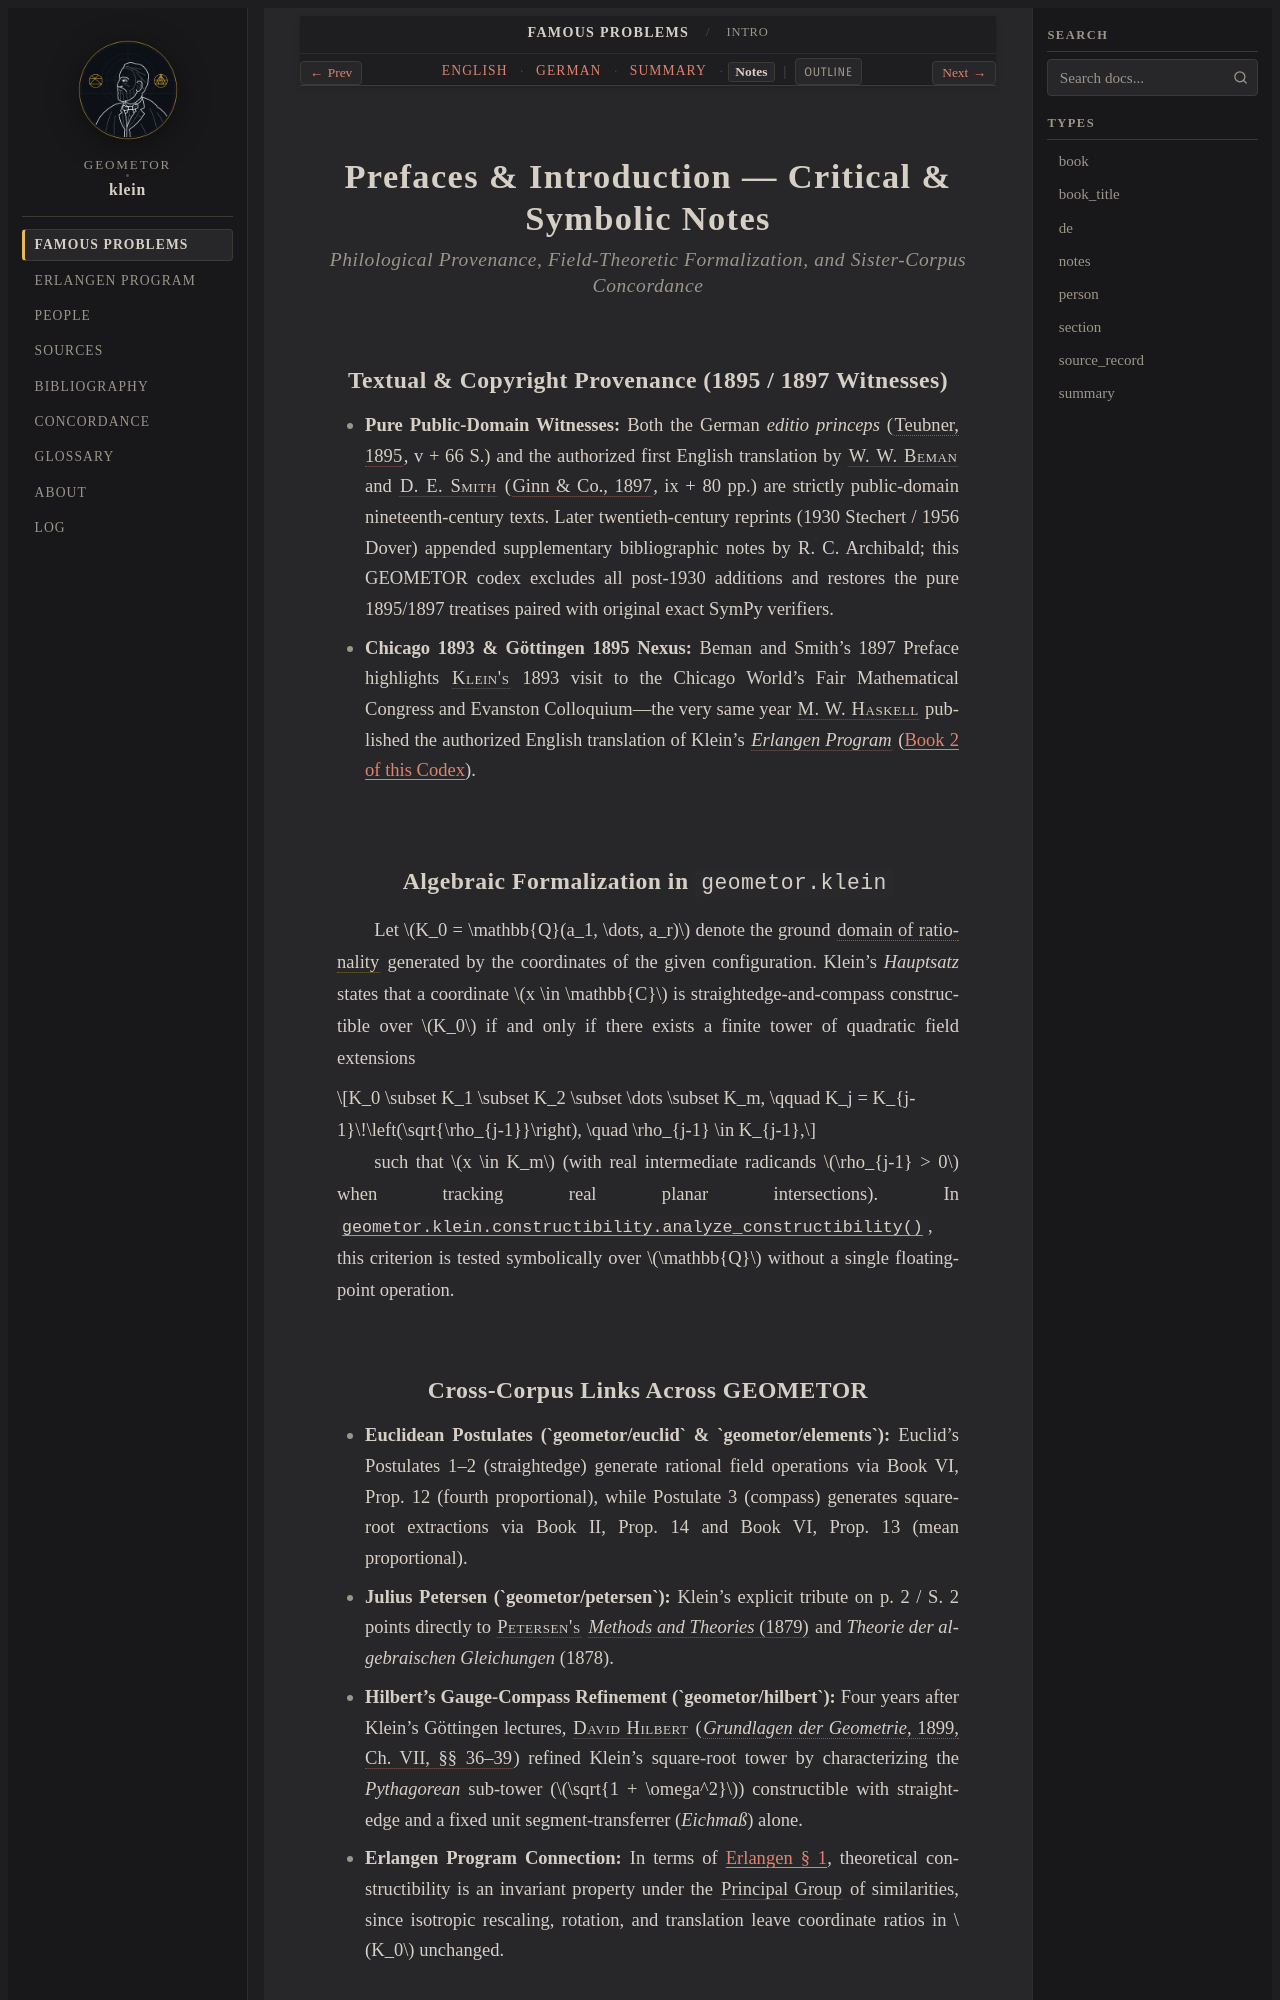

repository: geometor/klein · page: famous_problems/intro/notes.html · generator: sphinx

:type: notes
:title: Prefaces & Introduction — Critical & Symbolic Notes
:layout: book
:canonical_id: Intro
:order: 1

.. _fp-intro-notes:

Prefaces & Introduction — Critical & Symbolic Notes
===================================================

.. rubric:: Philological Provenance, Field-Theoretic Formalization, and Sister-Corpus Concordance

Textual & Copyright Provenance (1895 / 1897 Witnesses)
------------------------------------------------------

* **Pure Public-Domain Witnesses:** Both the German *editio princeps* (:cite:`Teubner, 1895 <klein:1895>`, v + 66 S.) and the authorized first English translation by :person:`W. W. Beman <beman>` and :person:`D. E. Smith <smith>` (:cite:`Ginn & Co., 1897 <klein:1897>`, ix + 80 pp.) are strictly public-domain nineteenth-century texts. Later twentieth-century reprints (1930 Stechert / 1956 Dover) appended supplementary bibliographic notes by R. C. Archibald; this GEOMETOR codex excludes all post-1930 additions and restores the pure 1895/1897 treatises paired with original exact SymPy verifiers.
* **Chicago 1893 & Göttingen 1895 Nexus:** Beman and Smith's 1897 Preface highlights :person:`Klein's <klein>` 1893 visit to the Chicago World's Fair Mathematical Congress and Evanston Colloquium—the very same year :person:`M. W. Haskell <haskell>` published the authorized English translation of Klein's :cite:`*Erlangen Program* <klein:1893:erlangen>` (:ref:`Book 2 of this Codex <ep-index>`).

Algebraic Formalization in ``geometor.klein``
---------------------------------------------

Let :math:`K_0 = \mathbb{Q}(a_1, \dots, a_r)` denote the ground :term:`domain of rationality <domain-of-rationality>` generated by the coordinates of the given configuration. Klein's *Hauptsatz* states that a coordinate :math:`x \in \mathbb{C}` is straightedge-and-compass constructible over :math:`K_0` if and only if there exists a finite tower of quadratic field extensions

.. math::

   K_0 \subset K_1 \subset K_2 \subset \dots \subset K_m, \qquad K_j = K_{j-1}\!\left(\sqrt{\rho_{j-1}}\right), \quad \rho_{j-1} \in K_{j-1},

such that :math:`x \in K_m` (with real intermediate radicands :math:`\rho_{j-1} > 0` when tracking real planar intersections). In :func:`geometor.klein.constructibility.analyze_constructibility`, this criterion is tested symbolically over :math:`\mathbb{Q}` without a single floating-point operation.
